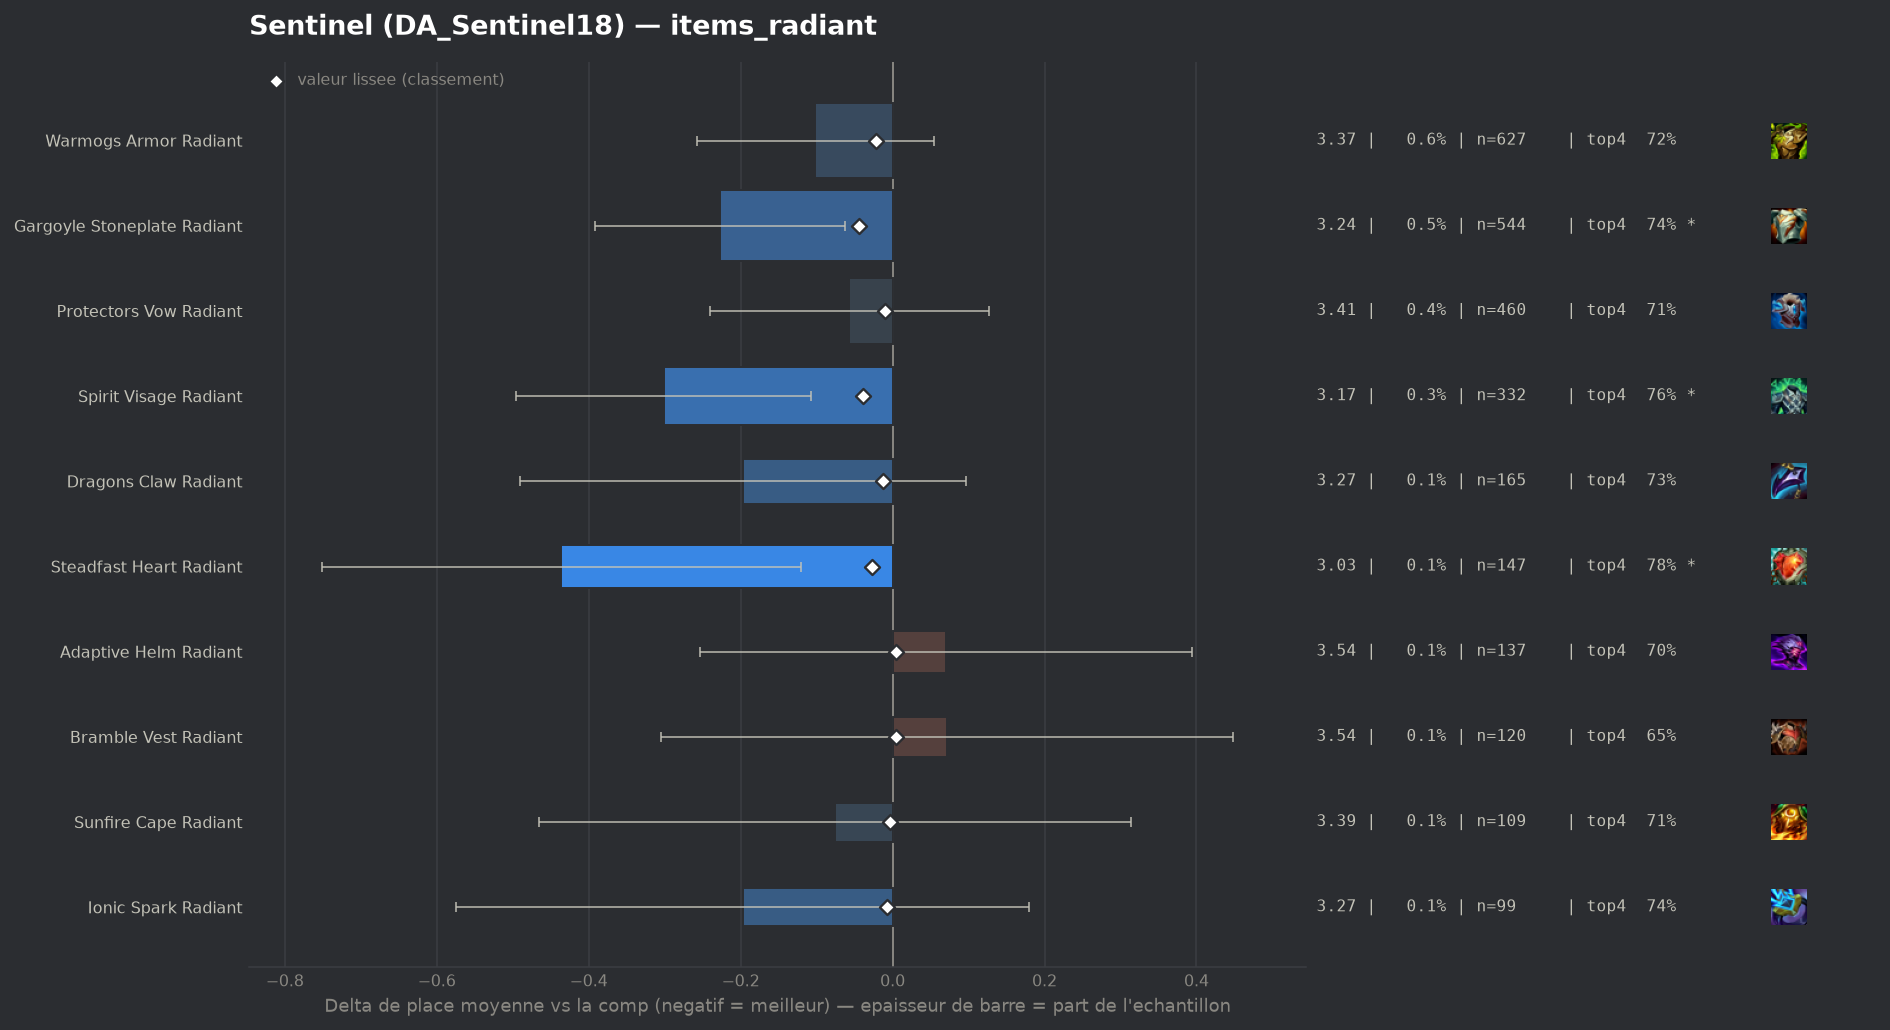

Values plotted in this chart, from the file beside it:
group, label, n, share, avg_place, shrunk_avg, score, d_avg, d_avg_pess, impact, d_top4, win, top2, top4, sd, z, p, significant
populaire, Gargoyle Stoneplate Radiant, 544, 0.004831, 3.243, 3.426, -0.044, -0.227, -0.063, 0.0002, 0.0321, 0.2482, 0.4357, 0.7445, 1.954, -2.71, 0.00678, True
populaire, Spirit Visage Radiant, 332, 0.002949, 3.169, 3.431, -0.039, -0.301, -0.107, 0.0001, 0.0466, 0.2018, 0.4518, 0.759, 1.802, -3.04, 0.00235, True
populaire, Steadfast Heart Radiant, 147, 0.001306, 3.034, 3.443, -0.027, -0.436, -0.121, 0.0, 0.0631, 0.3129, 0.4694, 0.7755, 1.95, -2.71, 0.00674, True
populaire, Warmogs Armor Radiant, 627, 0.005569, 3.368, 3.448, -0.022, -0.102, 0.0, 0.0001, 0.0053, 0.2153, 0.4179, 0.7177, 1.994, -1.27, 0.203, False
populaire, Dragons Claw Radiant, 165, 0.001465, 3.273, 3.457, -0.013, -0.197, 0.0, 0.0, 0.0149, 0.2545, 0.3939, 0.7273, 1.924, -1.32, 0.188, False
populaire, Protectors Vow Radiant, 460, 0.004085, 3.413, 3.46, -0.01, -0.057, 0.0, 0.0, -0.0015, 0.2283, 0.3957, 0.7109, 2.012, -0.61, 0.5442, False
populaire, Ionic Spark Radiant, 99, 0.0008793, 3.273, 3.462, -0.008, -0.197, 0.0, 0.0, 0.025, 0.2525, 0.404, 0.7374, 1.917, -1.02, 0.3059, False
populaire, Sunfire Cape Radiant, 109, 0.0009681, 3.394, 3.467, -0.003, -0.076, 0.0, 0.0, -0.006, 0.2661, 0.3761, 0.7064, 2.077, -0.38, 0.7042, False
, Crownguard Radiant, 78, 0.0006927, 3.487, 3.471, 0.001, 0.017, 0.0, -0.0, 0.0055, 0.1795, 0.3846, 0.7179, 1.953, 0.08, 0.9382, False
, Evenshroud Radiant, 43, 0.0003819, 3.558, 3.472, 0.002, 0.088, 0.0, -0.0, 0.055, 0.1628, 0.3953, 0.7674, 2.149, 0.27, 0.7881, False
populaire, Adaptive Helm Radiant, 137, 0.001217, 3.54, 3.474, 0.004, 0.07, 0.0, -0.0, -0.0117, 0.1679, 0.3358, 0.7007, 1.933, 0.42, 0.6714, False
populaire, Bramble Vest Radiant, 120, 0.001066, 3.542, 3.474, 0.004, 0.072, 0.0, -0.0, -0.0624, 0.2417, 0.4167, 0.65, 2.105, 0.37, 0.7094, False
